The GitHub repository ShyEagle21/Practice contains a labelled image folder "chess_dataset" with 2 categories: insufficient material, sufficient material. Examples follow, each with its label.

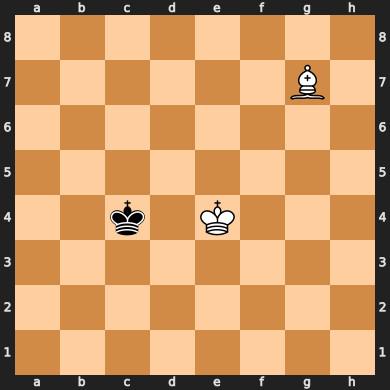
Label: insufficient material

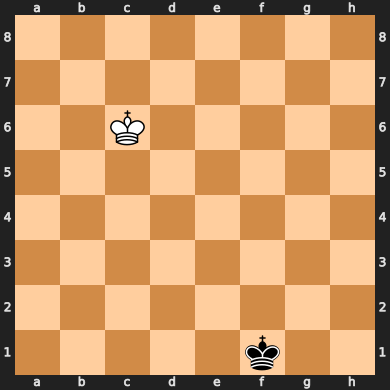
Label: insufficient material

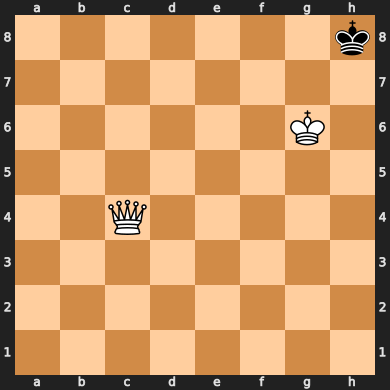
Label: sufficient material

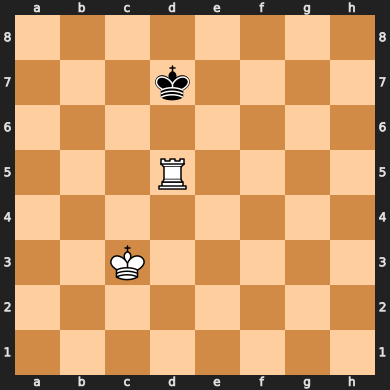
Label: sufficient material

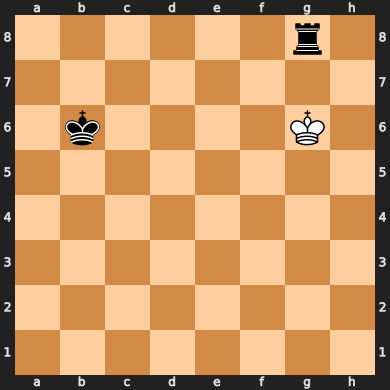
Label: sufficient material

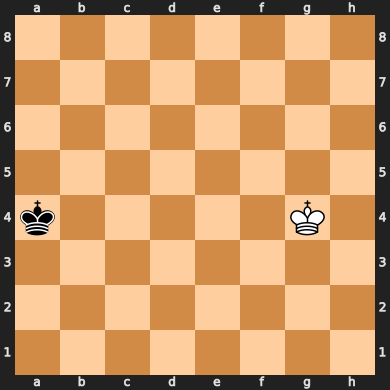
Label: insufficient material
